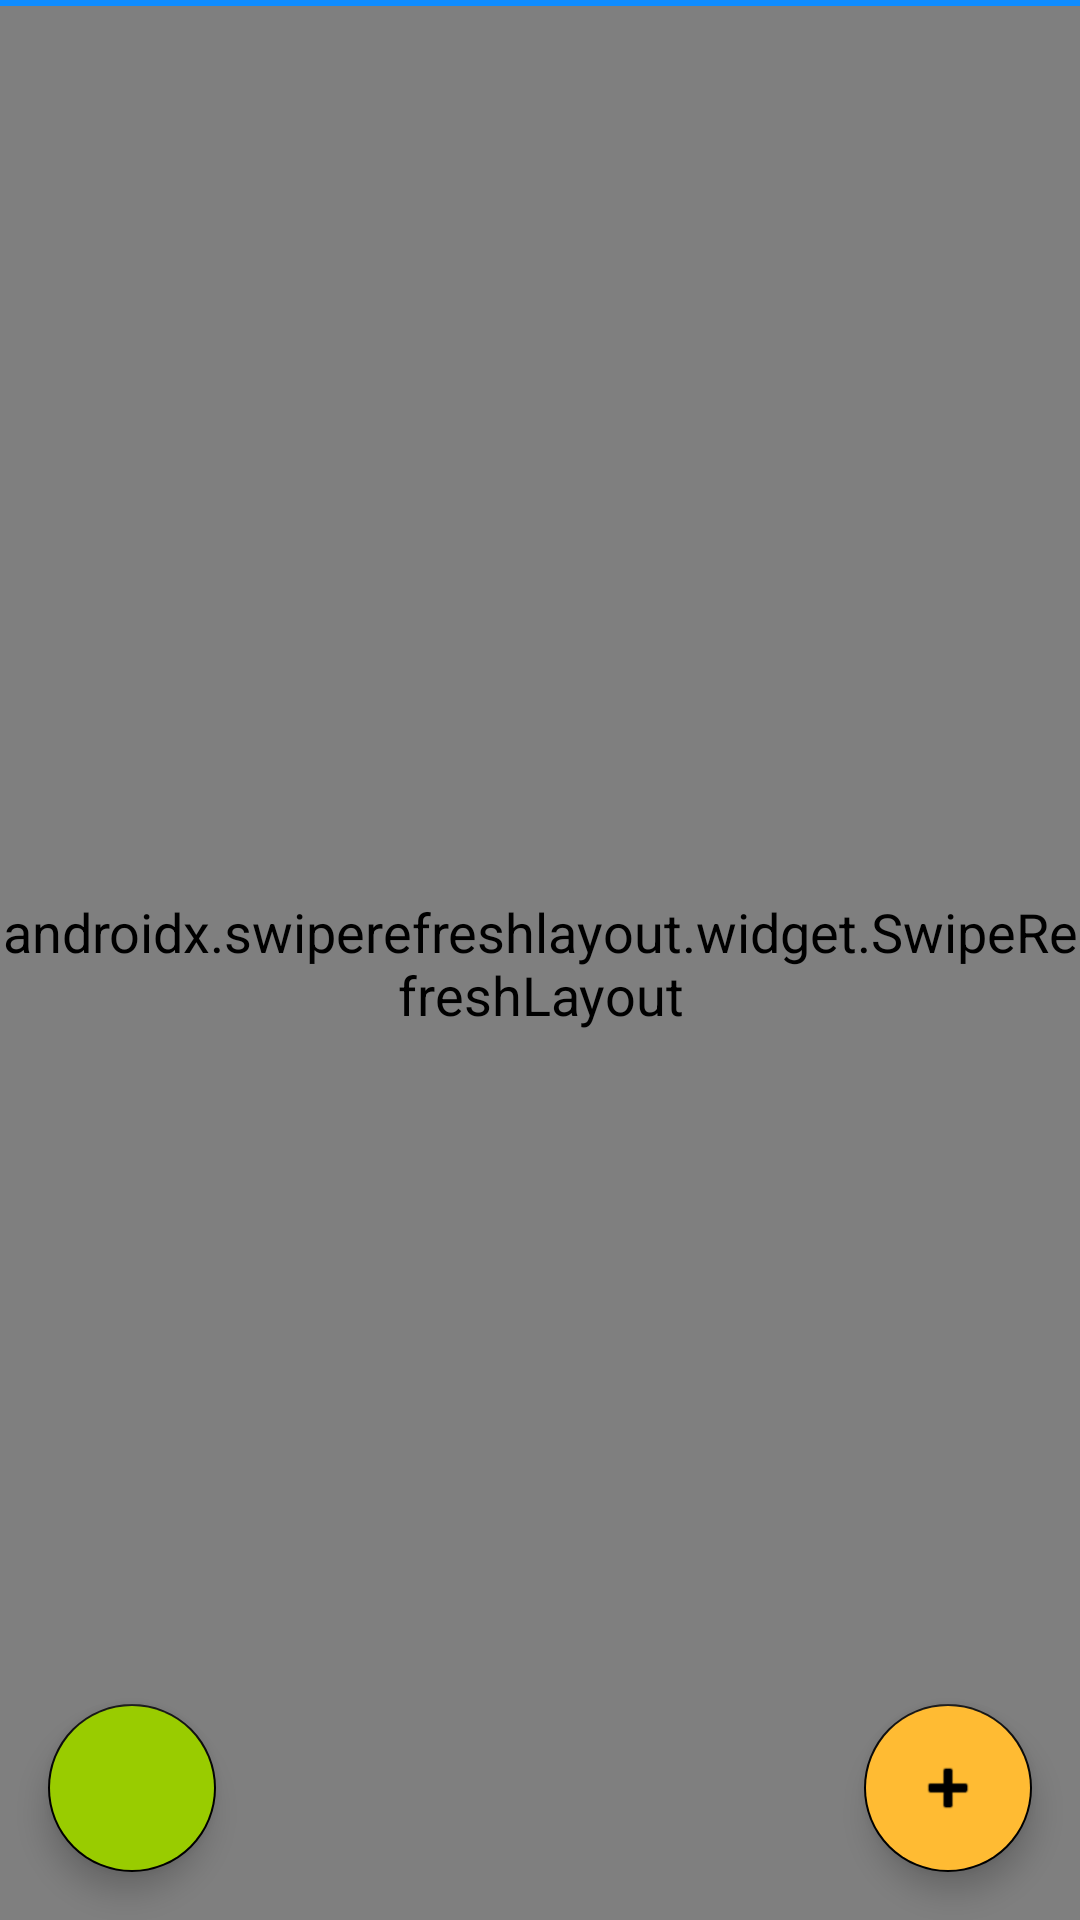

Write the Android layout XML for this screen, with the resource values it uses.
<!-- AndroidManifest.xml: application theme AppTheme -->
<!-- res/layout/activity_list_requests.xml -->
<?xml version="1.0" encoding="utf-8"?>
<androidx.constraintlayout.widget.ConstraintLayout xmlns:android="http://schemas.android.com/apk/res/android"
    xmlns:app="http://schemas.android.com/apk/res-auto"
    xmlns:tools="http://schemas.android.com/tools"
    android:id="@+id/listRequestConstraintLayout"
    android:layout_width="match_parent"
    android:layout_height="match_parent"
    tools:context=".ListRequests">

    <androidx.swiperefreshlayout.widget.SwipeRefreshLayout
        android:id="@+id/swipeContainer"
        android:layout_width="match_parent"
        android:layout_height="match_parent"
        android:layout_marginTop="2dp"
        app:layout_constraintBottom_toBottomOf="parent"
        app:layout_constraintEnd_toEndOf="parent"
        app:layout_constraintStart_toStartOf="parent"
        app:layout_constraintTop_toTopOf="parent">

        <androidx.recyclerview.widget.RecyclerView
            android:id="@+id/recyclerView"
            android:layout_width="0dp"
            android:layout_height="0dp"
            android:layout_marginStart="16dp"
            android:layout_marginTop="16dp"
            android:layout_marginEnd="16dp"
            android:layout_marginBottom="16dp"
            android:background="@color/scalerdark"
            app:layout_constraintBottom_toBottomOf="parent"
            app:layout_constraintEnd_toEndOf="parent"
            app:layout_constraintHorizontal_bias="1.0"
            app:layout_constraintStart_toStartOf="parent"
            app:layout_constraintTop_toTopOf="parent" />
    </androidx.swiperefreshlayout.widget.SwipeRefreshLayout>

    <com.google.android.material.floatingactionbutton.FloatingActionButton
        android:id="@+id/addRequestButton"
        android:layout_width="wrap_content"
        android:layout_height="wrap_content"
        android:layout_marginEnd="16dp"
        android:layout_marginBottom="16dp"
        android:backgroundTint="@android:color/holo_orange_light"
        android:clickable="true"
        android:focusable="true"
        android:onClick="createPost"
        android:tint="@android:color/black"
        app:fabSize="normal"
        app:layout_constraintBottom_toBottomOf="parent"
        app:layout_constraintEnd_toEndOf="parent"
        app:srcCompat="@android:drawable/ic_input_add" />

    <com.google.android.material.floatingactionbutton.FloatingActionButton
        android:id="@+id/filterButton"
        android:layout_width="wrap_content"
        android:layout_height="wrap_content"
        android:layout_marginStart="16dp"
        android:layout_marginBottom="16dp"
        android:backgroundTint="@android:color/holo_green_light"
        android:clickable="true"
        android:focusable="true"
        android:tint="@android:color/black"
        app:layout_constraintBottom_toBottomOf="parent"
        app:layout_constraintStart_toStartOf="parent"
        android:onClick="applyFilters"
        app:srcCompat="@drawable/ic_filter_list_black_24dp" />

</androidx.constraintlayout.widget.ConstraintLayout>
<!-- resources referenced by this layout -->
<resources>
  <color name="scalerdark">#0041ca</color>
  <style name="AppTheme" parent="Theme.AppCompat.Light.DarkActionBar">
          
          <item name="colorPrimary">@color/scalermedium</item>
          <item name="colorPrimaryDark">@color/scalerdark</item>
          <item name="colorAccent">@color/colorAccent</item>
          <item name="android:textColor">@color/black</item>
          <item name="android:textSize">18sp</item>
          <item name="android:windowBackground">@color/scalerlight</item>
  
      </style>
  <color name="scalermedium">#006ada</color>
  <color name="colorAccent">#000000</color>
  <color name="black">#000000</color>
  <color name="scalerlight">#0f8cff</color>
</resources>
